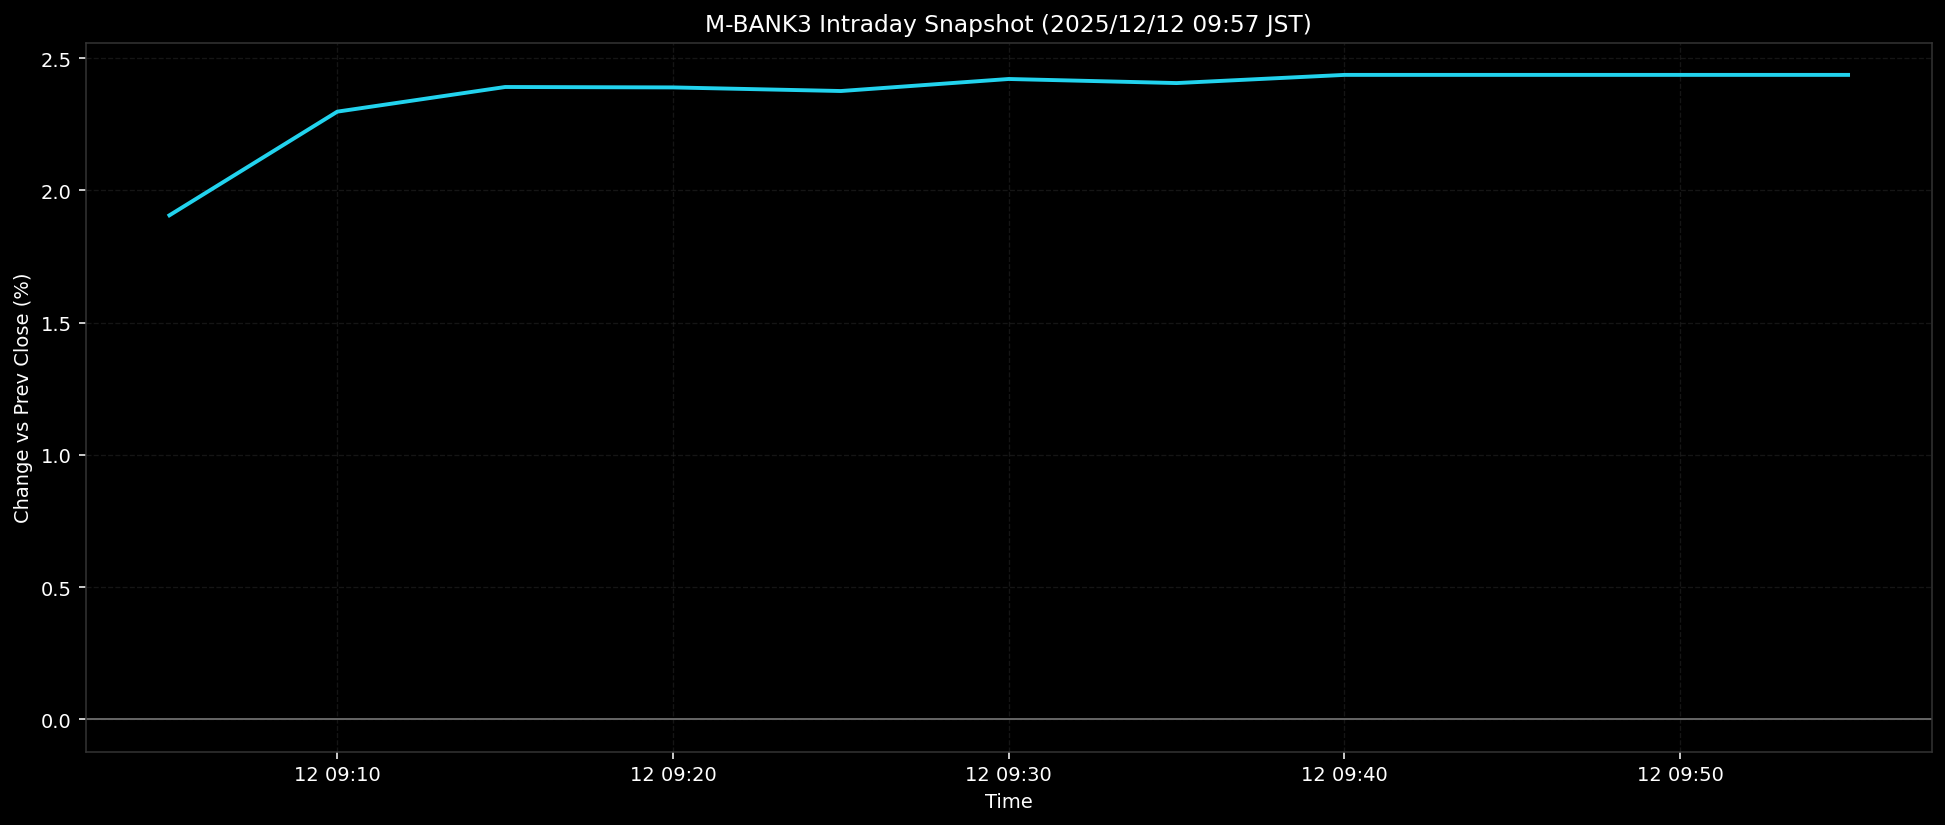

Source data for this figure (header and first rows):
ts, pct
2025-12-12T09:05:00+0900, 1.906
2025-12-12T09:10:00+0900, 2.298
2025-12-12T09:15:00+0900, 2.391
2025-12-12T09:20:00+0900, 2.39
2025-12-12T09:25:00+0900, 2.376
2025-12-12T09:30:00+0900, 2.421
2025-12-12T09:35:00+0900, 2.406
2025-12-12T09:40:00+0900, 2.437
2025-12-12T09:45:00+0900, 2.437
2025-12-12T09:50:00+0900, 2.437
2025-12-12T09:55:00+0900, 2.437
